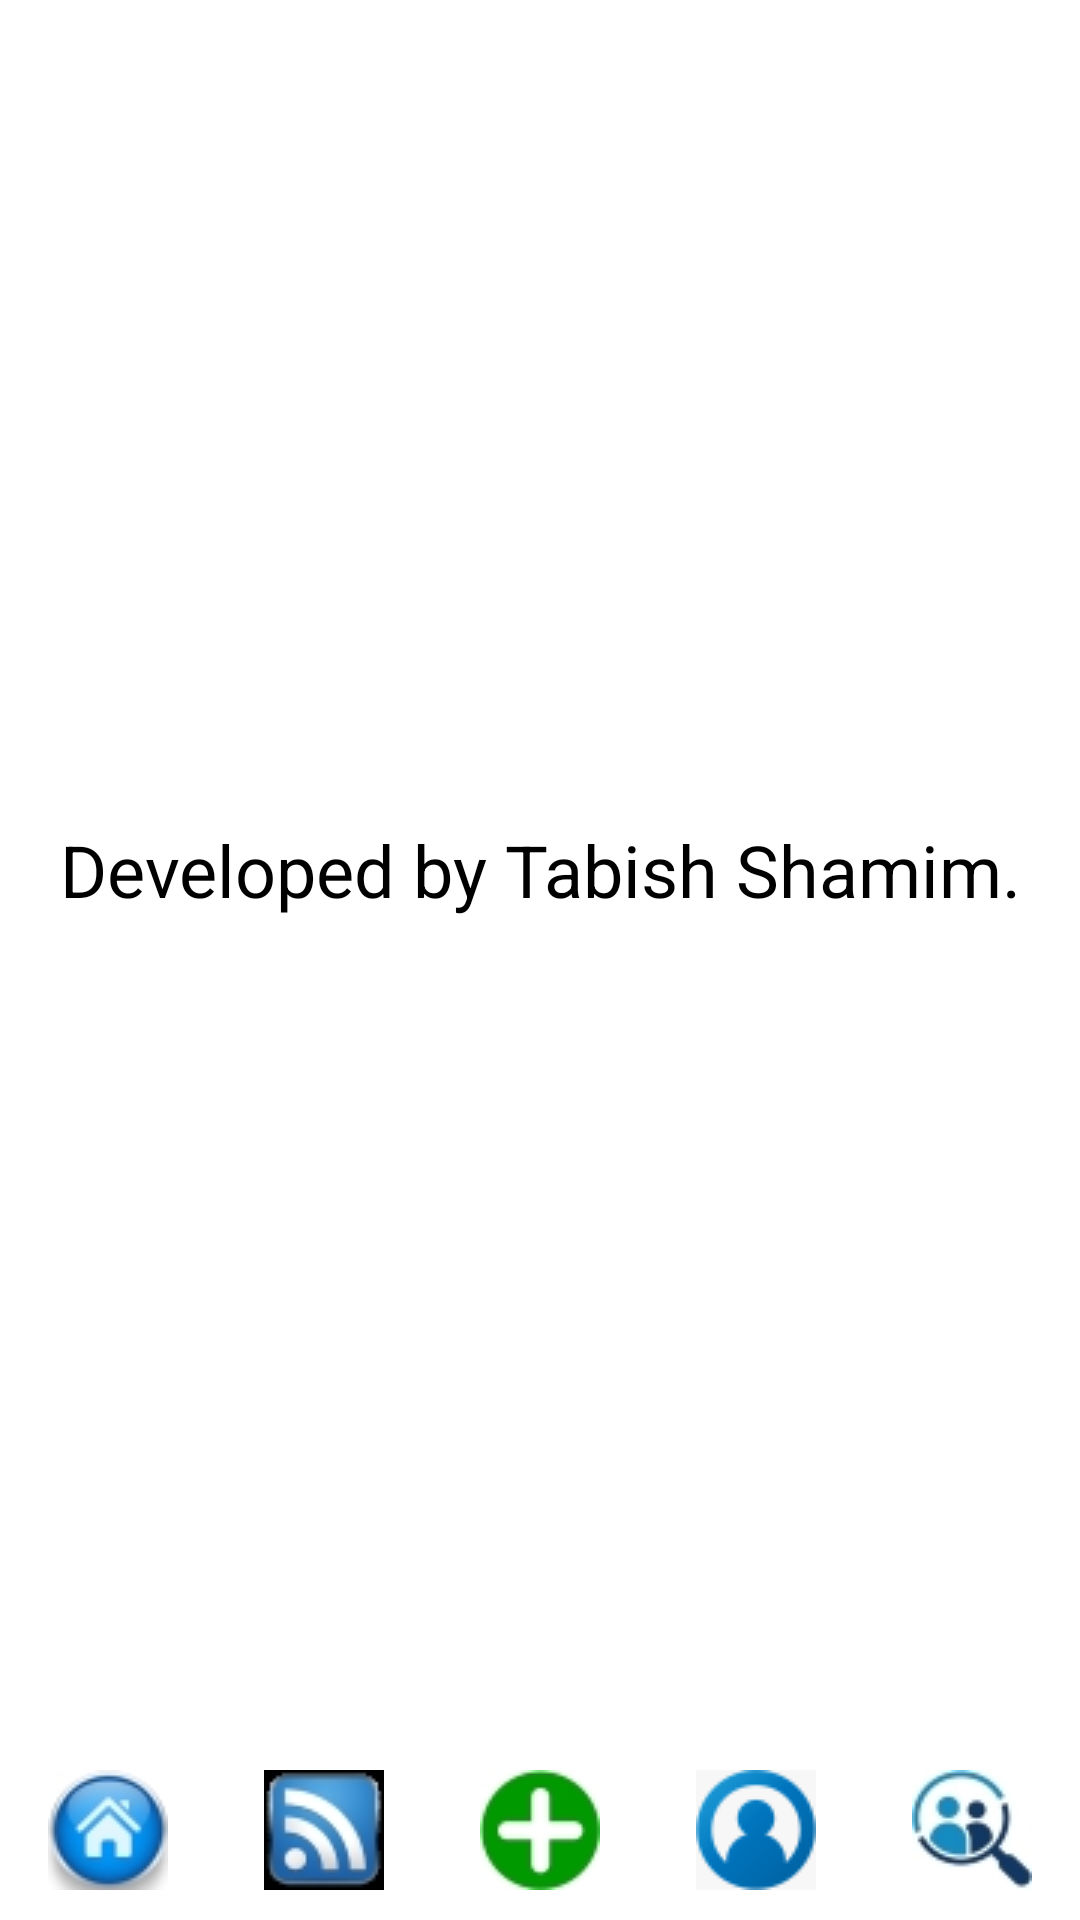

Write the Android layout XML for this screen, with the resource values it uses.
<!-- AndroidManifest.xml: application theme Theme.TabzSnap -->
<!-- res/layout/activity_about_us.xml -->
<?xml version="1.0" encoding="utf-8"?>
<androidx.constraintlayout.widget.ConstraintLayout xmlns:android="http://schemas.android.com/apk/res/android"
    xmlns:app="http://schemas.android.com/apk/res-auto"
    xmlns:tools="http://schemas.android.com/tools"
    android:layout_width="match_parent"
    android:layout_height="match_parent"
    android:background="#FFFFFF"
    tools:context="com.tabish.tabzsnap.AboutUs">

    <LinearLayout
        android:id="@+id/aboutUsButtonsLinearLayout"
        android:layout_width="0dp"
        android:layout_height="wrap_content"
        android:background="#FFFFFF"
        android:orientation="horizontal"
        app:layout_constraintBottom_toBottomOf="parent"
        app:layout_constraintEnd_toEndOf="parent"
        app:layout_constraintStart_toStartOf="parent"
        app:layout_constraintTop_toBottomOf="@+id/aboutUs">

        <ImageButton
            android:id="@+id/home"
            android:layout_width="0dp"
            android:layout_height="wrap_content"
            android:layout_weight="1"
            android:onClick="homeButton"
            android:src="@drawable/homeicon"
            app:backgroundTint="#FFFFFF"
            app:layout_constraintBottom_toBottomOf="parent"
            app:layout_constraintEnd_toStartOf="@+id/feed"
            app:layout_constraintStart_toStartOf="parent"
            app:layout_constraintTop_toTopOf="parent" />

        <ImageButton
            android:id="@+id/feed"
            android:layout_width="0dp"
            android:layout_height="wrap_content"
            android:layout_weight="1"
            android:onClick="myFeedButton"
            android:src="@drawable/feedicon"
            app:backgroundTint="#FFFFFF"
            app:layout_constraintBottom_toBottomOf="parent"
            app:layout_constraintEnd_toStartOf="@+id/addPost"
            app:layout_constraintStart_toEndOf="@+id/home"
            app:layout_constraintTop_toTopOf="parent" />

        <ImageButton
            android:id="@+id/addPost"
            android:layout_width="0dp"
            android:layout_height="wrap_content"
            android:layout_weight="1"
            android:onClick="newPostButton"
            android:src="@drawable/plussign"
            app:backgroundTint="#FFFFFF"
            app:layout_constraintBottom_toBottomOf="parent"
            app:layout_constraintEnd_toStartOf="@+id/profile"
            app:layout_constraintStart_toEndOf="@+id/feed"
            app:layout_constraintTop_toTopOf="parent" />

        <ImageButton
            android:id="@+id/profile"
            android:layout_width="0dp"
            android:layout_height="wrap_content"
            android:layout_weight="1"
            android:onClick="myProfileButton"
            android:src="@drawable/myprofile"
            app:backgroundTint="#FFFFFF"
            app:layout_constraintBottom_toBottomOf="parent"
            app:layout_constraintEnd_toStartOf="@+id/searchPeople"
            app:layout_constraintStart_toEndOf="@+id/addPost"
            app:layout_constraintTop_toTopOf="parent" />

        <ImageButton
            android:id="@+id/searchPeople"
            android:layout_width="0dp"
            android:layout_height="wrap_content"
            android:layout_weight="1"
            android:onClick="findPeopleButton"
            android:src="@drawable/search"
            app:backgroundTint="#FFFFFF"
            app:layout_constraintBottom_toBottomOf="parent"
            app:layout_constraintEnd_toEndOf="parent"
            app:layout_constraintStart_toEndOf="@+id/profile"
            app:layout_constraintTop_toTopOf="parent" />

    </LinearLayout>

    <TextView
        android:id="@+id/aboutUs"
        android:layout_width="wrap_content"
        android:layout_height="0dp"
        android:layout_marginEnd="25dp"
        android:layout_marginLeft="25dp"
        android:layout_marginRight="25dp"
        android:layout_marginStart="25dp"
        android:gravity="center"
        android:text="Developed by Tabish Shamim."
        android:textColor="@color/black"
        android:textSize="24sp"
        app:layout_constraintBottom_toTopOf="@+id/aboutUsButtonsLinearLayout"
        app:layout_constraintEnd_toEndOf="parent"
        app:layout_constraintHorizontal_bias="0.5"
        app:layout_constraintStart_toStartOf="parent"
        app:layout_constraintTop_toTopOf="parent" />

</androidx.constraintlayout.widget.ConstraintLayout>
<!-- resources referenced by this layout -->
<resources>
  <color name="black">#FF000000</color>
  <!-- drawable feedicon: jpg bitmap (drawable, 194871 bytes) -->
  <!-- drawable homeicon: jpg bitmap (drawable, 79979 bytes) -->
  <!-- drawable myprofile: png bitmap (drawable, 29823 bytes) -->
  <!-- drawable plussign: jpg bitmap (drawable, 32084 bytes) -->
  <!-- drawable search: jpg bitmap (drawable, 27335 bytes) -->
  <style name="Theme.TabzSnap" parent="Theme.MaterialComponents.DayNight.DarkActionBar">
          
          <item name="colorPrimary">@color/purple_500</item>
          <item name="colorPrimaryVariant">@color/purple_700</item>
          <item name="colorOnPrimary">@color/white</item>
          <item name="android:textColorHint">@color/grey</item>
          
          <item name="colorSecondary">@color/teal_200</item>
          <item name="colorSecondaryVariant">@color/teal_700</item>
          <item name="colorOnSecondary">@color/black</item>
          
          <item name="android:statusBarColor" tools:targetApi="l">?attr/colorPrimaryVariant</item>
          
      </style>
  <color name="purple_500">#FF6200EE</color>
  <color name="purple_700">#FF3700B3</color>
  <color name="white">#FFFFFFFF</color>
  <color name="grey">#ababab</color>
  <color name="teal_200">#FF03DAC5</color>
  <color name="teal_700">#FF018786</color>
</resources>
